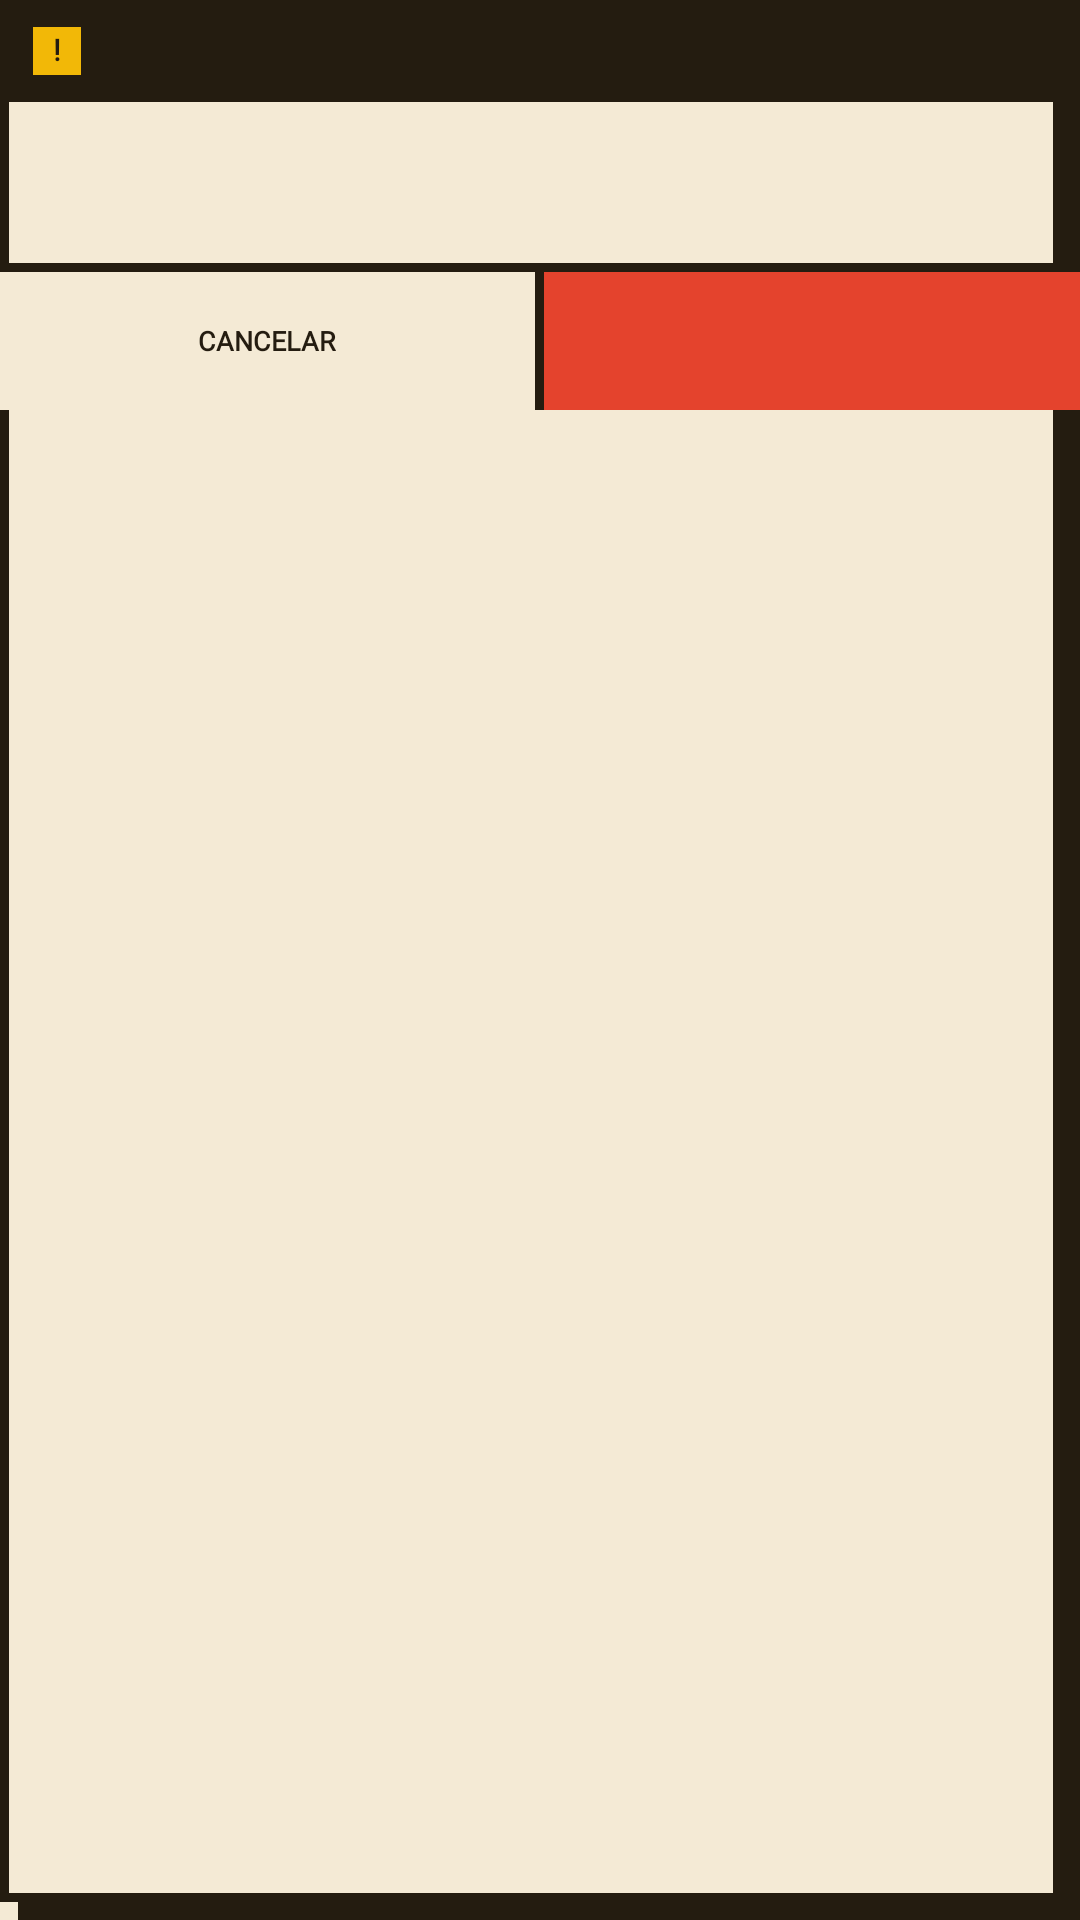

Write the Android layout XML for this screen, with the resource values it uses.
<!-- AndroidManifest.xml: application theme Theme.MisLugares -->
<!-- res/layout/dialogo_pixel.xml -->
<?xml version="1.0" encoding="utf-8"?>
<LinearLayout xmlns:android="http://schemas.android.com/apk/res/android"
    android:layout_width="290dp"
    android:layout_height="wrap_content"
    android:orientation="vertical"
    android:background="@drawable/fondo_dialogo_pixel">

    
    <LinearLayout
        android:id="@+id/franja"
        android:layout_width="match_parent"
        android:layout_height="wrap_content"
        android:orientation="horizontal"
        android:gravity="center_vertical"
        android:background="@color/pixel_tinta"
        android:paddingStart="11dp"
        android:paddingEnd="11dp"
        android:paddingTop="9dp"
        android:paddingBottom="9dp">

        <TextView
            android:id="@+id/dialogo_icono"
            android:layout_width="16dp"
            android:layout_height="16dp"
            android:background="@color/pixel_amarillo"
            android:fontFamily="@font/silkscreen"
            android:gravity="center"
            android:includeFontPadding="false"
            android:text="!"
            android:textColor="@color/pixel_tinta"
            android:textSize="10sp"
            android:textStyle="bold" />

        <TextView
            android:id="@+id/titulo"
            android:layout_width="wrap_content"
            android:layout_height="wrap_content"
            android:layout_marginStart="8dp"
            android:fontFamily="@font/silkscreen"
            android:letterSpacing="0.1"
            android:textAllCaps="true"
            android:textColor="@color/pixel_fondo"
            android:textSize="10sp"
            android:textStyle="bold" />
    </LinearLayout>

    
    <TextView
        android:id="@+id/mensaje"
        android:layout_width="match_parent"
        android:layout_height="wrap_content"
        android:fontFamily="@font/vt323"
        android:lineSpacingMultiplier="1.25"
        android:paddingStart="13dp"
        android:paddingEnd="13dp"
        android:paddingTop="13dp"
        android:paddingBottom="15dp"
        android:textColor="@color/pixel_tinta"
        android:textSize="19sp" />

    <View
        android:layout_width="match_parent"
        android:layout_height="3dp"
        android:background="@color/pixel_tinta" />

    
    <LinearLayout
        android:layout_width="match_parent"
        android:layout_height="46dp"
        android:orientation="horizontal">

        <TextView
            android:id="@+id/btn_cancelar"
            android:layout_width="0dp"
            android:layout_height="match_parent"
            android:layout_weight="1"
            android:background="@color/pixel_fondo"
            android:clickable="true"
            android:focusable="true"
            android:fontFamily="@font/silkscreen"
            android:gravity="center"
            android:text="@string/dlg_cancelar"
            android:textAllCaps="true"
            android:textColor="@color/pixel_tinta"
            android:textSize="9sp"
            android:textStyle="bold" />

        <View
            android:layout_width="3dp"
            android:layout_height="match_parent"
            android:background="@color/pixel_tinta" />

        <TextView
            android:id="@+id/btn_accion"
            android:layout_width="0dp"
            android:layout_height="match_parent"
            android:layout_weight="1"
            android:background="@color/pixel_rojo"
            android:clickable="true"
            android:focusable="true"
            android:fontFamily="@font/silkscreen"
            android:gravity="center"
            android:textAllCaps="true"
            android:textColor="@color/white"
            android:textSize="9sp"
            android:textStyle="bold" />
    </LinearLayout>

</LinearLayout>
<!-- resources referenced by this layout -->
<resources>
  <color name="pixel_amarillo">#F2B807</color>
  <color name="pixel_fondo">#F4EAD5</color>
  <color name="pixel_rojo">#E4432D</color>
  <color name="pixel_tinta">#241C10</color>
  <color name="white">#FFFFFF</color>
  <!-- drawable fondo_dialogo_pixel (drawable) -->
  <?xml version="1.0" encoding="utf-8"?>
  <layer-list xmlns:android="http://schemas.android.com/apk/res/android">
      <item android:left="6dp" android:top="6dp">
          <shape android:shape="rectangle">
              <solid android:color="@color/pixel_tinta" />
          </shape>
      </item>
      <item android:right="6dp" android:bottom="6dp">
          <shape android:shape="rectangle">
              <solid android:color="@color/pixel_fondo" />
              <stroke android:width="3dp" android:color="@color/pixel_tinta" />
          </shape>
      </item>
  </layer-list>
  <string name="dlg_cancelar">CANCELAR</string>
  <style name="Theme.MisLugares" parent="Theme.AppCompat.Light.NoActionBar">
          <item name="colorPrimary">@color/pixel_azul</item>
          <item name="colorPrimaryDark">@color/pixel_tinta</item>
          <item name="colorAccent">@color/pixel_azul</item>
          <item name="android:windowBackground">@color/pixel_fondo</item>
          <item name="android:statusBarColor">@color/pixel_tinta</item>
          <item name="elevation">0dp</item>
      </style>
  <color name="pixel_azul">#2F6FE0</color>
</resources>
